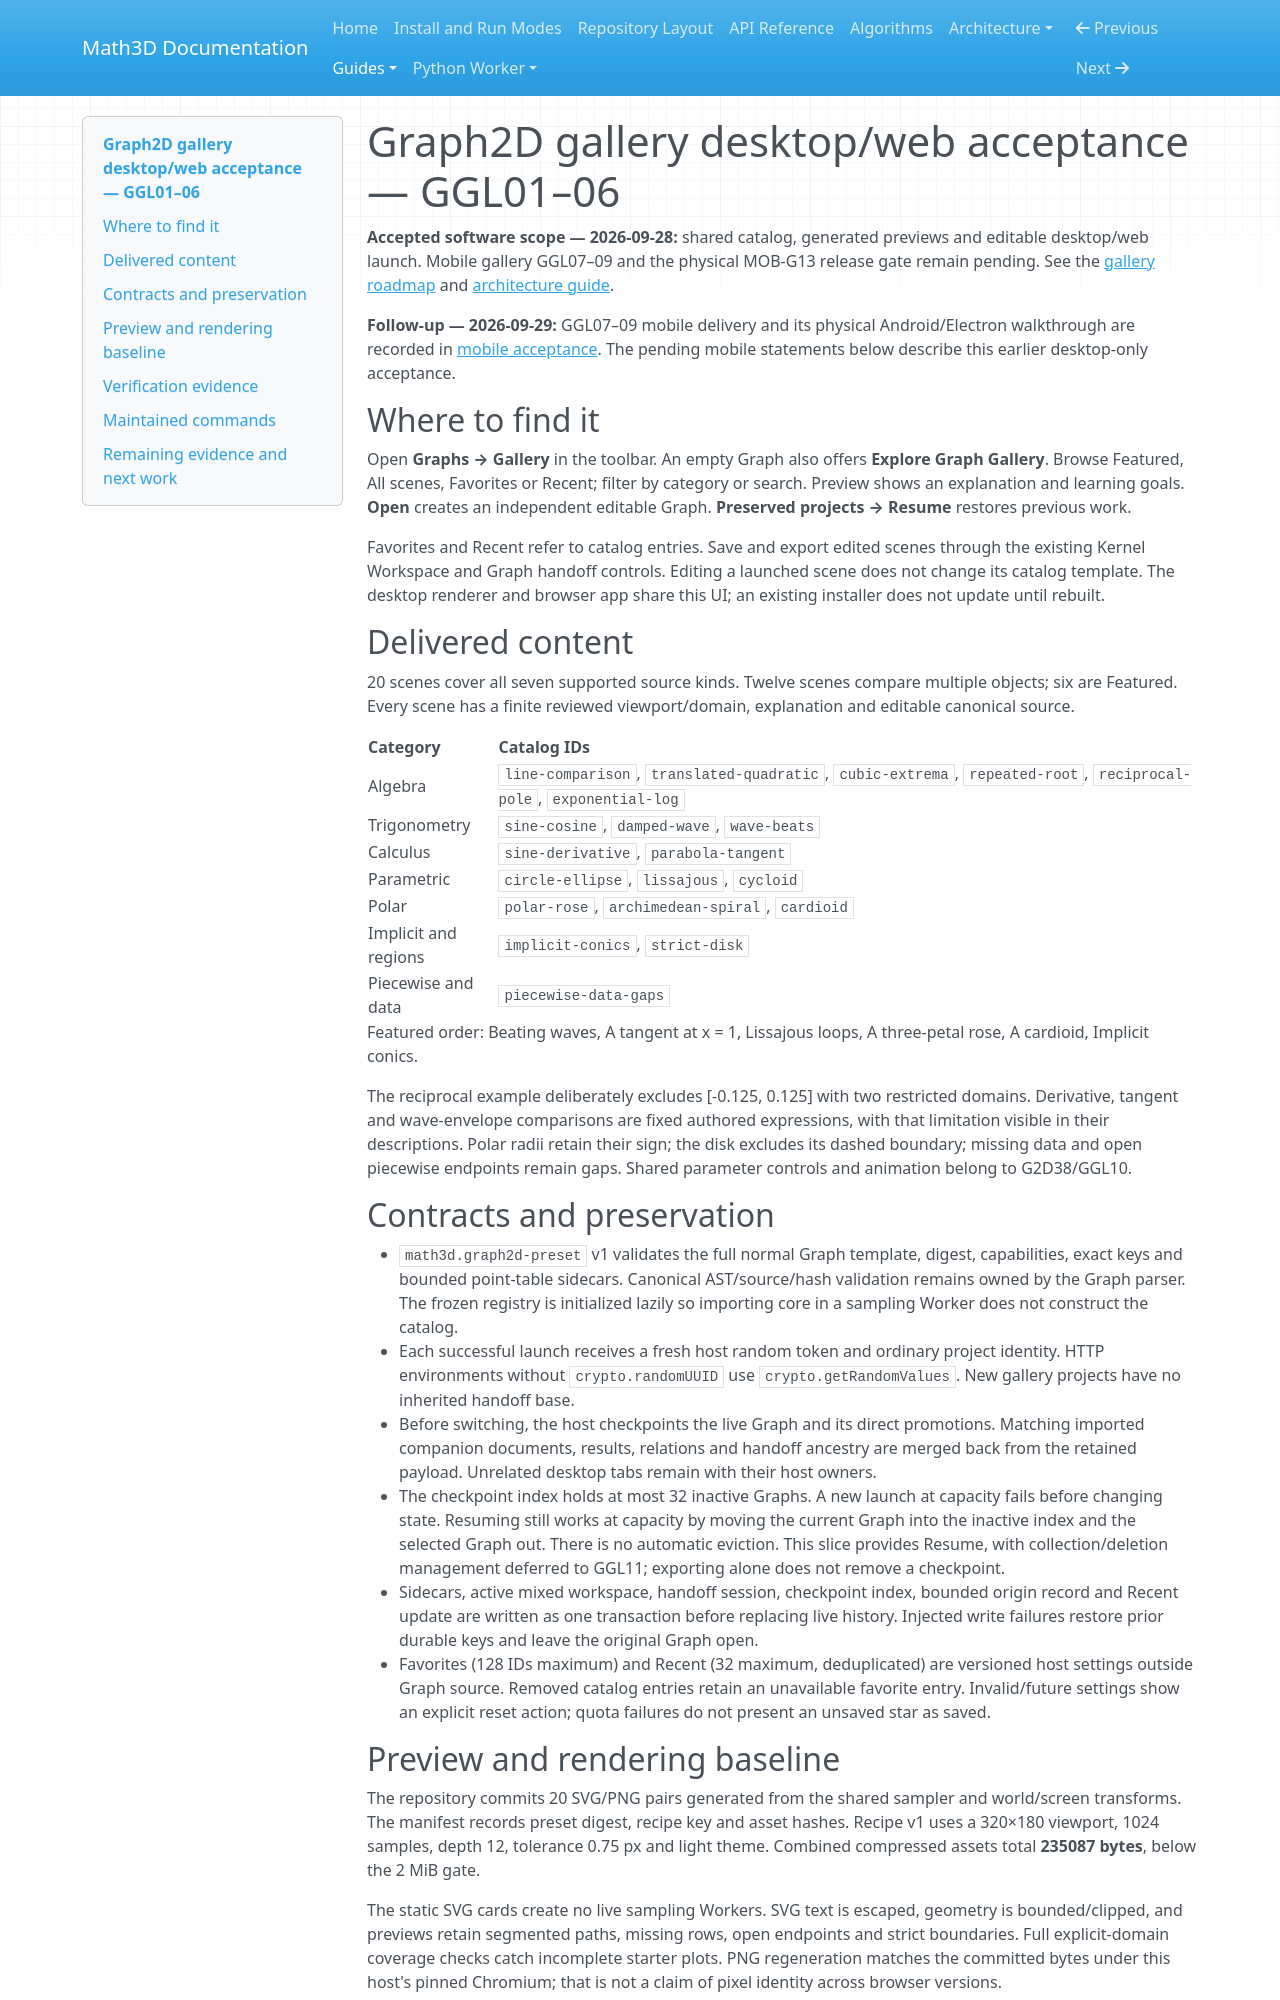

repository: expert10000/Math3D · page: graph2d-gallery-ggl01-ggl06-acceptance/index.html · generator: mkdocs

# Graph2D gallery desktop/web acceptance — GGL01–06

**Accepted software scope — 2026-09-28:** shared catalog, generated previews and editable desktop/web launch. Mobile gallery GGL07–09 and the physical MOB-G13 release gate remain pending. See the [gallery roadmap](graph2d-gallery-presets-showcase-roadmap.md) and [architecture guide](graph2d-architecture-schema-algorithms-parity.md).

**Follow-up — 2026-09-29:** GGL07–09 mobile delivery and its physical Android/Electron walkthrough are recorded in [mobile acceptance](graph2d-gallery-ggl07-ggl09-acceptance.md). The pending mobile statements below describe this earlier desktop-only acceptance.

## Where to find it

Open **Graphs → Gallery** in the toolbar. An empty Graph also offers **Explore Graph Gallery**. Browse Featured, All scenes, Favorites or Recent; filter by category or search. Preview shows an explanation and learning goals. **Open** creates an independent editable Graph. **Preserved projects → Resume** restores previous work.

Favorites and Recent refer to catalog entries. Save and export edited scenes through the existing Kernel Workspace and Graph handoff controls. Editing a launched scene does not change its catalog template. The desktop renderer and browser app share this UI; an existing installer does not update until rebuilt.

## Delivered content

20 scenes cover all seven supported source kinds. Twelve scenes compare multiple objects; six are Featured. Every scene has a finite reviewed viewport/domain, explanation and editable canonical source.

| Category | Catalog IDs |
| --- | --- |
| Algebra | `line-comparison`, `translated-quadratic`, `cubic-extrema`, `repeated-root`, `reciprocal-pole`, `exponential-log` |
| Trigonometry | `sine-cosine`, `damped-wave`, `wave-beats` |
| Calculus | `sine-derivative`, `parabola-tangent` |
| Parametric | `circle-ellipse`, `lissajous`, `cycloid` |
| Polar | `polar-rose`, `archimedean-spiral`, `cardioid` |
| Implicit and regions | `implicit-conics`, `strict-disk` |
| Piecewise and data | `piecewise-data-gaps` |

Featured order: Beating waves, A tangent at x = 1, Lissajous loops, A three-petal rose, A cardioid, Implicit conics.

The reciprocal example deliberately excludes [-0.125, 0.125] with two restricted domains. Derivative, tangent and wave-envelope comparisons are fixed authored expressions, with that limitation visible in their descriptions. Polar radii retain their sign; the disk excludes its dashed boundary; missing data and open piecewise endpoints remain gaps. Shared parameter controls and animation belong to G2D38/GGL10.

## Contracts and preservation

- `math3d.graph2d-preset` v1 validates the full normal Graph template, digest, capabilities, exact keys and bounded point-table sidecars. Canonical AST/source/hash validation remains owned by the Graph parser. The frozen registry is initialized lazily so importing core in a sampling Worker does not construct the catalog.
- Each successful launch receives a fresh host random token and ordinary project identity. HTTP environments without `crypto.randomUUID` use `crypto.getRandomValues`. New gallery projects have no inherited handoff base.
- Before switching, the host checkpoints the live Graph and its direct promotions. Matching imported companion documents, results, relations and handoff ancestry are merged back from the retained payload. Unrelated desktop tabs remain with their host owners.
- The checkpoint index holds at most 32 inactive Graphs. A new launch at capacity fails before changing state. Resuming still works at capacity by moving the current Graph into the inactive index and the selected Graph out. There is no automatic eviction. This slice provides Resume, with collection/deletion management deferred to GGL11; exporting alone does not remove a checkpoint.
- Sidecars, active mixed workspace, handoff session, checkpoint index, bounded origin record and Recent update are written as one transaction before replacing live history. Injected write failures restore prior durable keys and leave the original Graph open.
- Favorites (128 IDs maximum) and Recent (32 maximum, deduplicated) are versioned host settings outside Graph source. Removed catalog entries retain an unavailable favorite entry. Invalid/future settings show an explicit reset action; quota failures do not present an unsaved star as saved.
